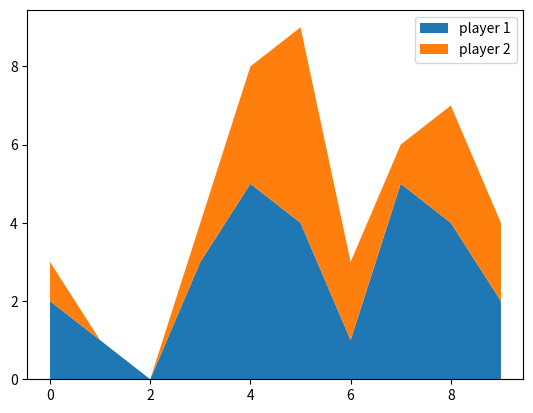

The script that saved this image:
from matplotlib import pyplot as plt

minutes=[0,1,2,3,4,5,6,7,8,9]
player1=[2,1,0,3,5,4,1,5,4,2]
player2=[1,0,0,1,3,5,2,1,3,2]
#player3=[3,4,1,3,5,2,1,0,4,1]
labels=['player 1','player 2']
plt.stackplot(minutes,player1,player2,labels=labels)
plt.legend()
plt.show()
